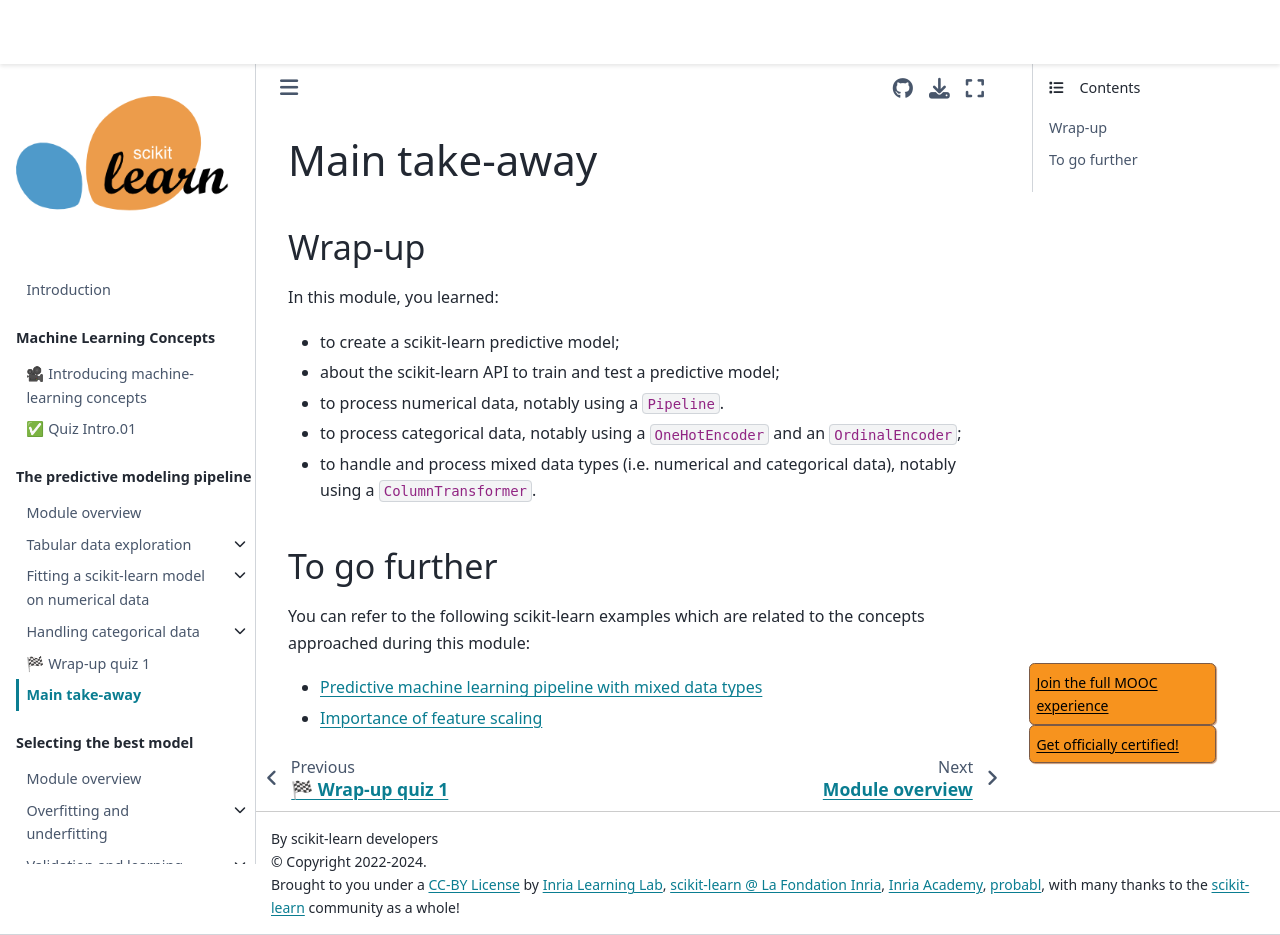

repository: INRIA/scikit-learn-mooc · page: predictive_modeling_pipeline/predictive_modeling_module_take_away.html · generator: jekyll

# Main take-away

## Wrap-up

<!-- Quick wrap-up for the module -->

In this module, you learned:

- to create a scikit-learn predictive model;
- about the scikit-learn API to train and test a predictive model;
- to process numerical data, notably using a `Pipeline`.
- to process categorical data, notably using a `OneHotEncoder` and an
  `OrdinalEncoder`;
- to handle and process mixed data types (i.e. numerical and
  categorical data), notably using a `ColumnTransformer`.

## To go further

<!-- Some extra links of content to go further -->

You can refer to the following scikit-learn examples which are related to
the concepts approached during this module:

- [Predictive machine learning pipeline with mixed data types](https://scikit-learn.org/stable/auto_examples/compose/plot_column_transformer_mixed_types.html#sphx-glr-auto-examples-compose-plot-column-transformer-mixed-types-py)
- [Importance of feature scaling](https://scikit-learn.org/stable/auto_examples/preprocessing/plot_scaling_importance.html#sphx-glr-auto-examples-preprocessing-plot-scaling-importance-py)
